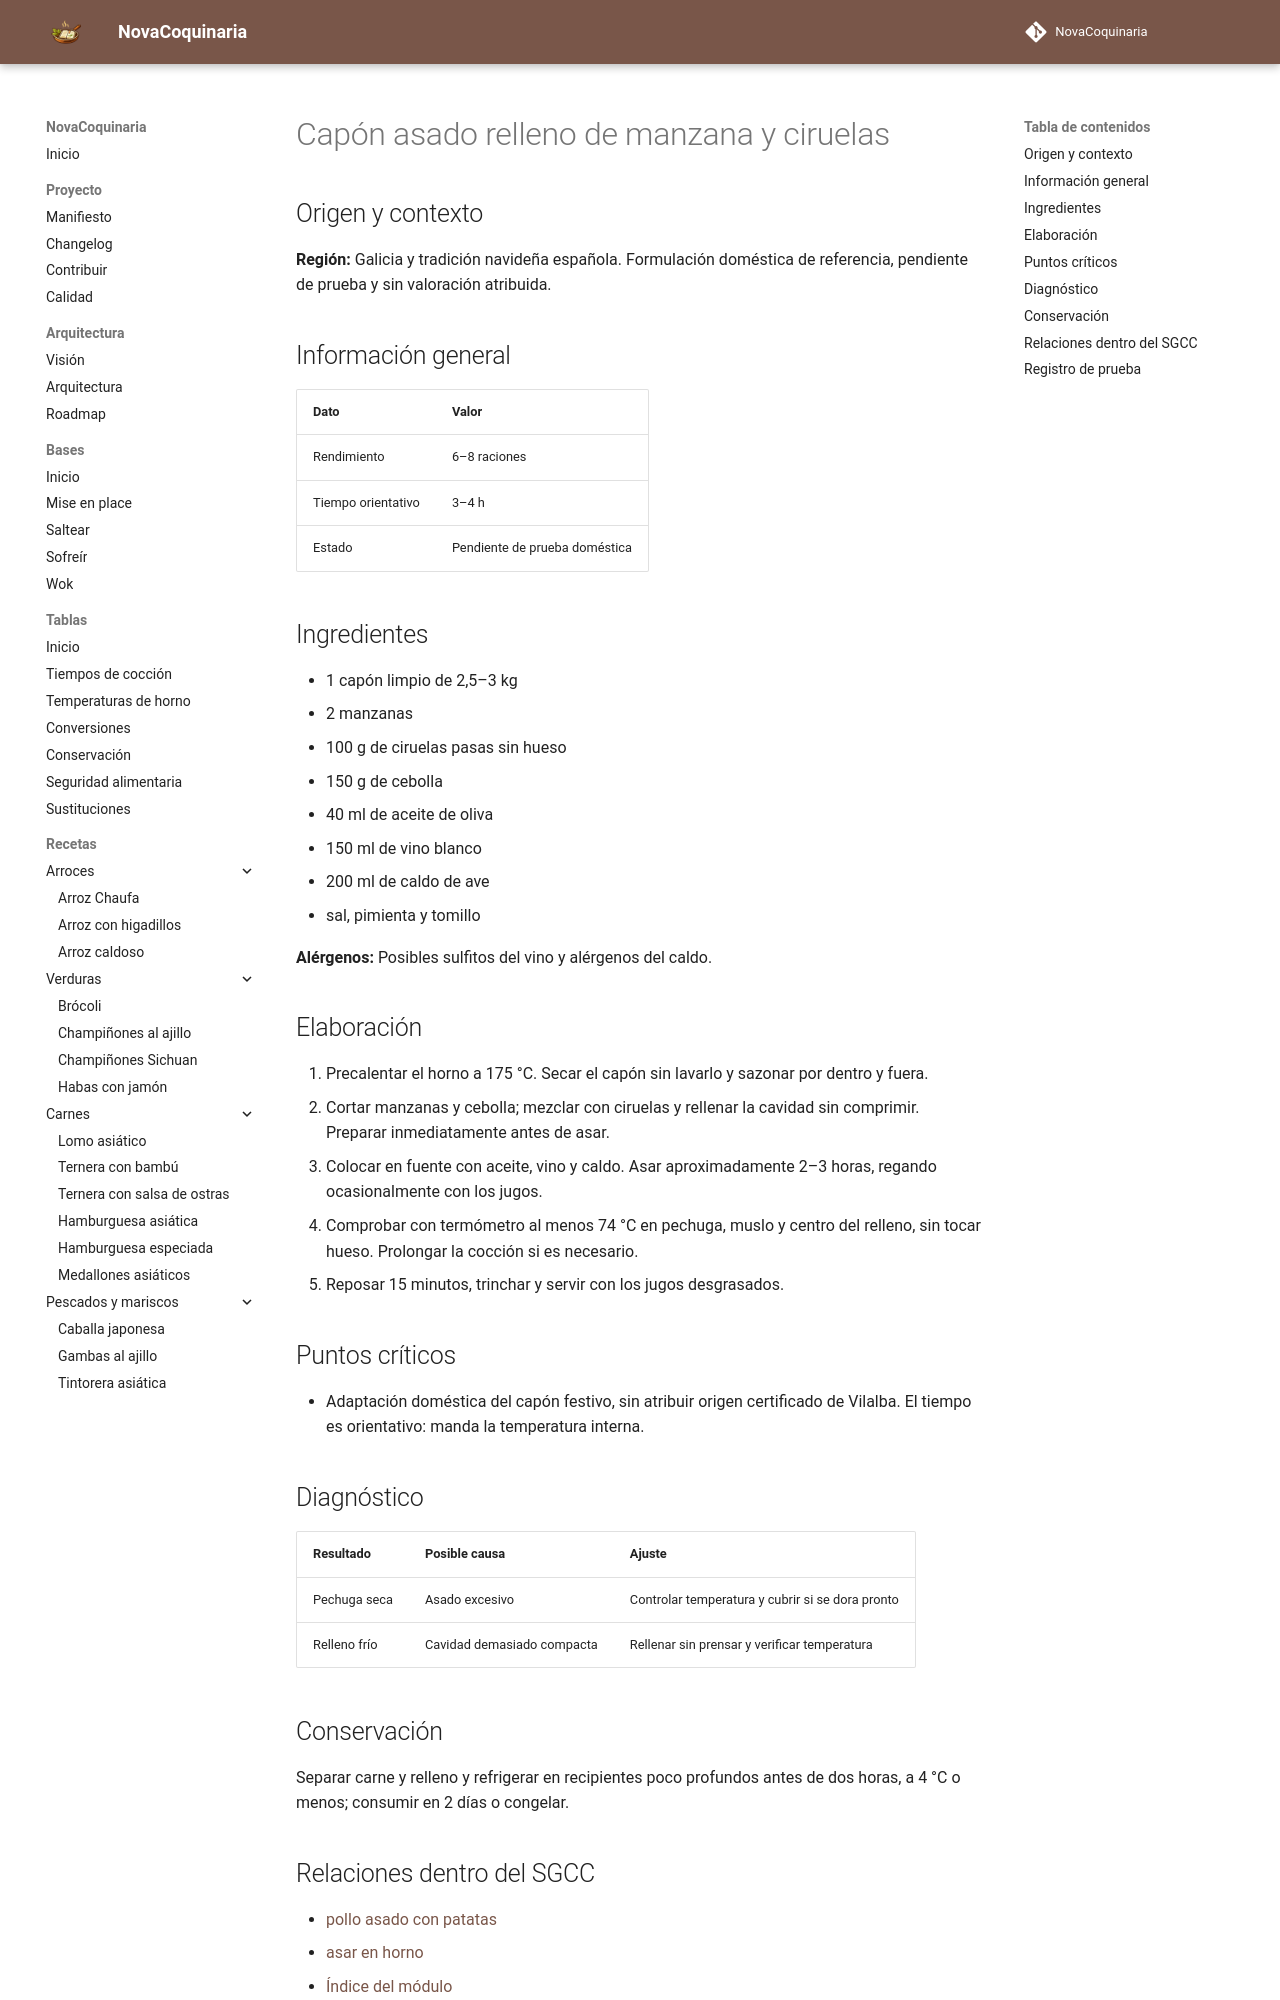

repository: fran-eliot/NovaCoquinaria · page: 05_Carnes/capon_asado_relleno_de_manzana_y_ciruelas.html · generator: mkdocs

---
id: REC-586
tipo: receta
titulo: Capón asado relleno de manzana y ciruelas
categoria: Carnes
estado: borrador
version: 1.0.0
ultima_revision: 2026-11-18
etiquetas:
  - cocina-espanola
  - tradicional
  - navidad
  - receta-propuesta
  - pendiente-de-prueba
---

# Capón asado relleno de manzana y ciruelas

## Origen y contexto

**Región:** Galicia y tradición navideña española. Formulación doméstica de referencia, pendiente de prueba y sin valoración atribuida.

## Información general

| Dato | Valor |
|---|---|
| Rendimiento | 6–8 raciones |
| Tiempo orientativo | 3–4 h |
| Estado | Pendiente de prueba doméstica |

## Ingredientes

- 1 capón limpio de 2,5–3 kg
- 2 manzanas
- 100 g de ciruelas pasas sin hueso
- 150 g de cebolla
- 40 ml de aceite de oliva
- 150 ml de vino blanco
- 200 ml de caldo de ave
- sal, pimienta y tomillo

**Alérgenos:** Posibles sulfitos del vino y alérgenos del caldo.

## Elaboración

1. Precalentar el horno a 175 °C. Secar el capón sin lavarlo y sazonar por dentro y fuera.
2. Cortar manzanas y cebolla; mezclar con ciruelas y rellenar la cavidad sin comprimir. Preparar inmediatamente antes de asar.
3. Colocar en fuente con aceite, vino y caldo. Asar aproximadamente 2–3 horas, regando ocasionalmente con los jugos.
4. Comprobar con termómetro al menos 74 °C en pechuga, muslo y centro del relleno, sin tocar hueso. Prolongar la cocción si es necesario.
5. Reposar 15 minutos, trinchar y servir con los jugos desgrasados.

## Puntos críticos

- Adaptación doméstica del capón festivo, sin atribuir origen certificado de Vilalba. El tiempo es orientativo: manda la temperatura interna.

## Diagnóstico

| Resultado | Posible causa | Ajuste |
|---|---|---|
| Pechuga seca | Asado excesivo | Controlar temperatura y cubrir si se dora pronto |
| Relleno frío | Cavidad demasiado compacta | Rellenar sin prensar y verificar temperatura |

## Conservación

Separar carne y relleno y refrigerar en recipientes poco profundos antes de dos horas, a 4 °C o menos; consumir en 2 días o congelar.
